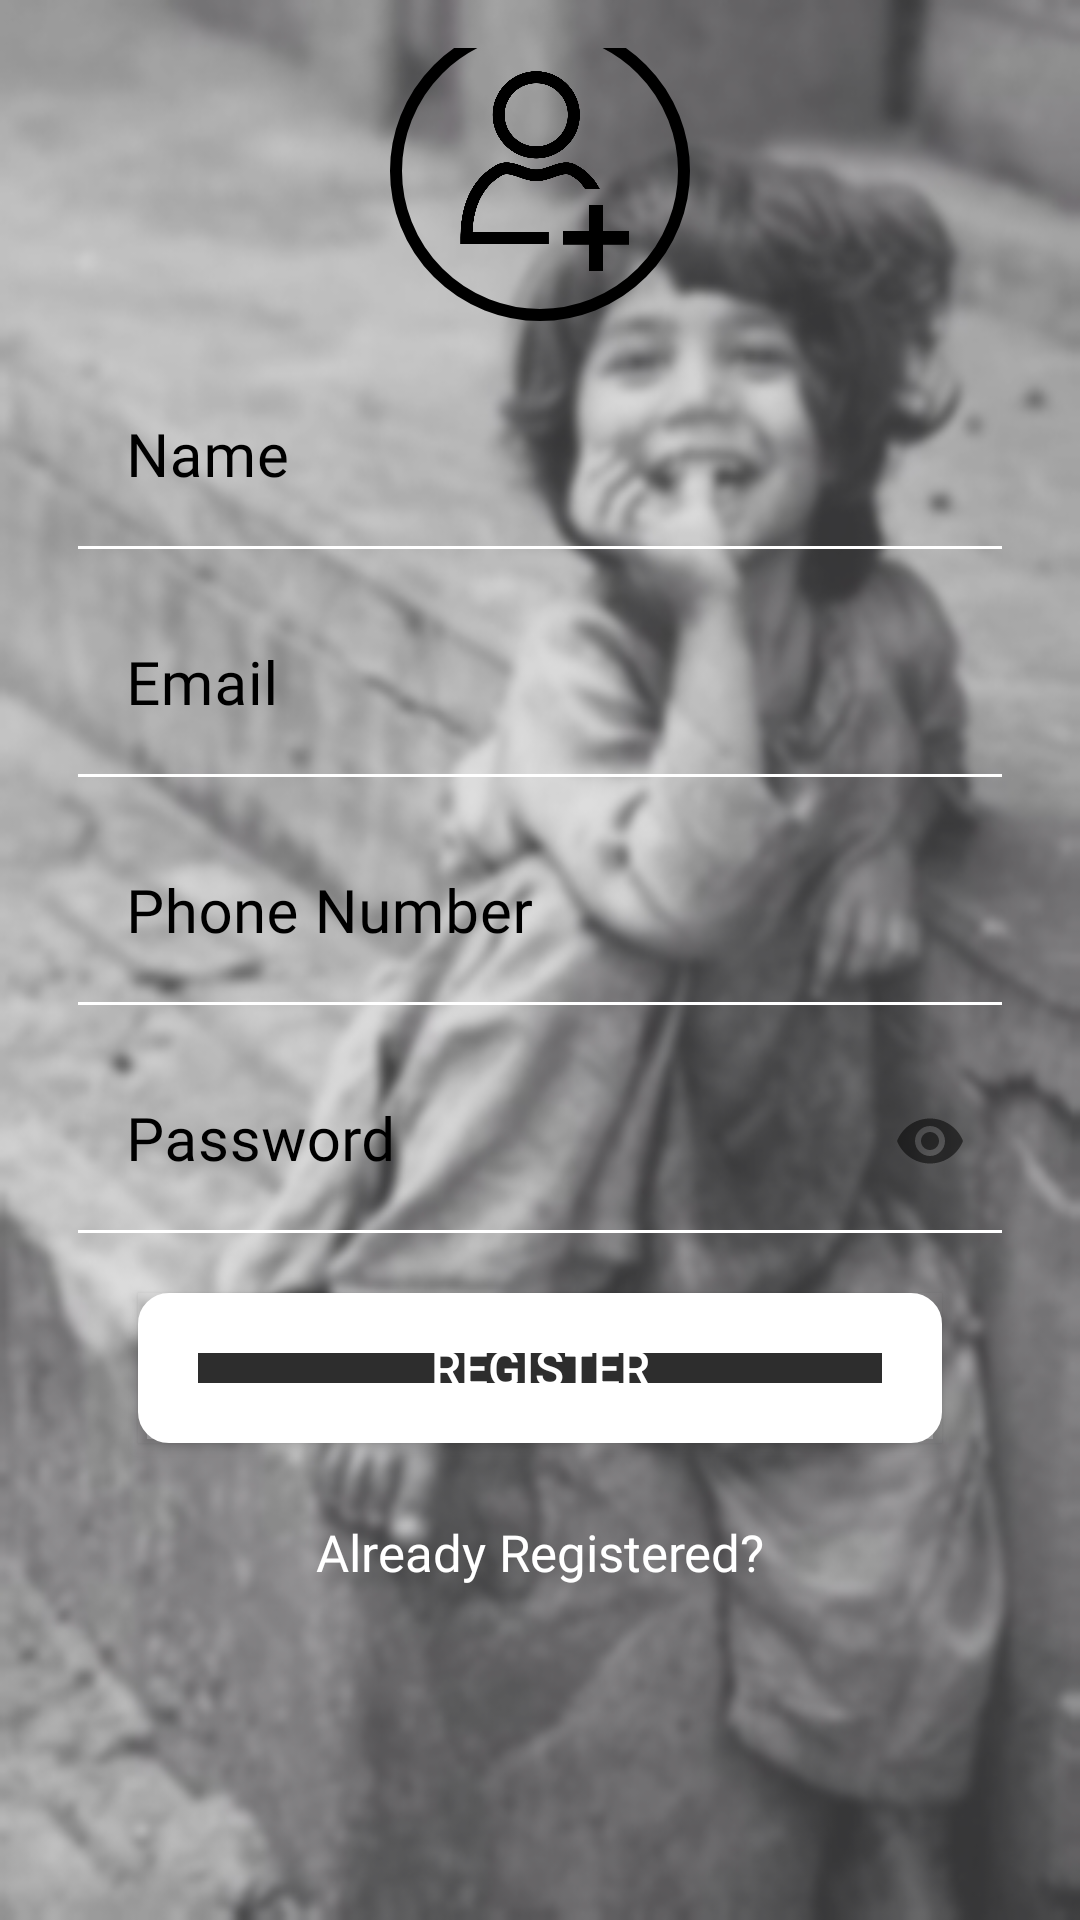

The Android layout XML behind this screen, and the referenced resources:
<!-- AndroidManifest.xml: application theme Theme.AAHAARAPP -->
<!-- res/layout/activity_signup.xml -->
<?xml version="1.0" encoding="utf-8"?>
<LinearLayout
    xmlns:android="http://schemas.android.com/apk/res/android"
    xmlns:tools="http://schemas.android.com/tools"
    xmlns:app="http://schemas.android.com/apk/res-auto"
    android:layout_width="match_parent"
    android:layout_height="match_parent"
    android:background="@drawable/bthre"
    android:padding="16dp"
    android:gravity="center"
    tools:context=".Signup">

    <LinearLayout
        android:layout_width="match_parent"
        android:layout_height="wrap_content"
        android:orientation="vertical"
        android:gravity="center"
        android:layout_marginTop="-50dp"
        android:layout_marginRight="10dp"
        android:layout_marginLeft="10dp"
        tools:ignore="UselessParent">

        <ImageView
            android:id="@+id/profile"
            android:layout_width="100dp"
            android:layout_height="100dp"
            android:background="@drawable/round_background"
            android:padding="15dp"
            android:src="@drawable/add"
            tools:ignore="ContentDescription" />

        <com.google.android.material.textfield.TextInputLayout
            android:id="@+id/nameError"
            android:layout_width="match_parent"
            android:layout_height="wrap_content"
            android:layout_marginTop="5dp"
            app:hintAnimationEnabled="true"
            android:textColorHint="@color/black"
            app:hintTextColor="@color/black"
            app:boxStrokeColor="@color/black">

            <EditText
                android:id="@+id/name"
                android:layout_width="match_parent"
                android:layout_height="wrap_content"
                android:layout_marginTop="10dp"
                android:hint="@string/name"
                android:textSize="20sp"
                android:fontFamily="@font/opensans"
                android:inputType="textNoSuggestions"
                android:background="@android:color/transparent"
                android:textColor="@color/black"
                android:textColorHint="@color/black"
                android:maxLines="1"
                android:singleLine="true"
                android:importantForAutofill="no"/>

        </com.google.android.material.textfield.TextInputLayout>

        <com.google.android.material.textfield.TextInputLayout
            android:id="@+id/emailError"
            android:layout_width="match_parent"
            android:layout_height="wrap_content"
            android:layout_marginTop="5dp"
            app:hintAnimationEnabled="true"
            android:textColorHint="@color/black"
            app:hintTextColor="@color/black"
            app:boxStrokeColor="@color/black">

            <EditText
                android:id="@+id/email"
                android:layout_width="match_parent"
                android:layout_height="wrap_content"
                android:layout_marginTop="10dp"
                android:hint="@string/prompt_email"
                android:textSize="20sp"
                android:fontFamily="@font/opensans"
                android:inputType="textEmailAddress"
                android:background="@android:color/transparent"
                android:maxLines="1"
                android:singleLine="true"
                android:textColor="@color/black"
                android:textColorHint="@color/black"
                android:importantForAutofill="no"/>

        </com.google.android.material.textfield.TextInputLayout>

        <com.google.android.material.textfield.TextInputLayout
            android:id="@+id/phoneError"
            android:layout_width="match_parent"
            android:layout_height="wrap_content"
            android:layout_marginTop="5dp"
            app:hintAnimationEnabled="true"
            android:textColorHint="@color/black"
            app:hintTextColor="@color/black"
            app:boxStrokeColor="@color/black">

            <EditText
                android:id="@+id/phone"
                android:layout_width="match_parent"
                android:layout_height="wrap_content"
                android:layout_marginTop="10dp"
                android:hint="@string/phone_number"
                android:textSize="20sp"
                android:fontFamily="@font/opensans"
                android:maxLength="13"
                android:background="@android:color/transparent"
                android:inputType="phone"
                android:maxLines="1"
                android:singleLine="true"
                android:textColor="@color/black"
                android:textColorHint="@color/black"
                android:importantForAutofill="no"/>

        </com.google.android.material.textfield.TextInputLayout>

        <com.google.android.material.textfield.TextInputLayout
            android:id="@+id/passError"
            android:layout_width="match_parent"
            android:layout_height="wrap_content"
            app:passwordToggleEnabled="true"
            android:layout_marginTop="5dp"
            app:hintAnimationEnabled="true"
            android:textColorHint="@color/black"
            app:hintTextColor="@color/black"
            app:boxStrokeColor="@color/black">

            <EditText
                android:id="@+id/password"
                android:layout_width="match_parent"
                android:layout_height="wrap_content"
                android:layout_marginTop="10dp"
                android:hint="@string/prompt_password"
                android:textSize="20sp"
                android:fontFamily="@font/opensans"
                android:inputType="textPassword"
                android:background="@android:color/transparent"
                android:maxLines="1"
                android:singleLine="true"
                android:textColor="@color/black"
                android:textColorHint="@color/black"
                android:importantForAutofill="no"/>

        </com.google.android.material.textfield.TextInputLayout>

        <Button
            android:id="@+id/register"
            android:layout_width="match_parent"
            android:layout_height="50dp"
            android:layout_margin="20dp"
            android:background="@drawable/button_rounded"
            android:text="@string/register"
            android:textColor="@android:color/white"
            android:textSize="16sp"/>

        <TextView
            android:id="@+id/login"
            android:layout_width="match_parent"
            android:layout_height="wrap_content"
            android:layout_marginTop="5dp"
            android:layout_marginBottom="5dp"
            android:gravity="center"
            android:text="@string/not_register"
            android:textColor="@color/white"
            android:fontFamily="@font/opensans"
            android:textSize="17sp"/>

    </LinearLayout>
</LinearLayout>
<!-- resources referenced by this layout -->
<resources>
  <color name="black">#000</color>
  <color name="white">#fff</color>
  <!-- drawable add: png bitmap (drawable, 20714 bytes) -->
  <!-- drawable bthre: png bitmap (drawable, 231275 bytes) -->
  <!-- drawable button_rounded (drawable) -->
  <?xml version="1.0" encoding="utf-8"?>
  <shape xmlns:android="http://schemas.android.com/apk/res/android"
      android:shape="rectangle">
      <solid
          android:color="@color/gray"/>
      <corners
          android:radius="0.1dp"/>
      <stroke android:width="20dp" android:color="@color/white" />
  </shape>
  <!-- drawable round_background (drawable) -->
  <?xml version="1.0" encoding="utf-8"?>
  <shape
      xmlns:android="http://schemas.android.com/apk/res/android"
      android:shape="oval">
      <stroke
          android:width="4dp"
          android:color="@color/black" />
  </shape>
  <string name="name">Name</string>
  <string name="not_register">Already Registered?</string>
  <string name="phone_number">Phone Number</string>
  <string name="prompt_email">Email</string>
  <string name="prompt_password">Password</string>
  <string name="register">Register</string>
  <style name="Theme.AAHAARAPP" parent="Theme.MaterialComponents.DayNight.NoActionBar">
          <item name="colorPrimary">@color/black</item>
          <item name="colorPrimaryDark">@color/black</item>
          <item name="colorAccent">@color/colorAccent</item>
      </style>
  <color name="gray">#2d2d2d</color>
  <color name="colorAccent">#D81B60</color>
</resources>
